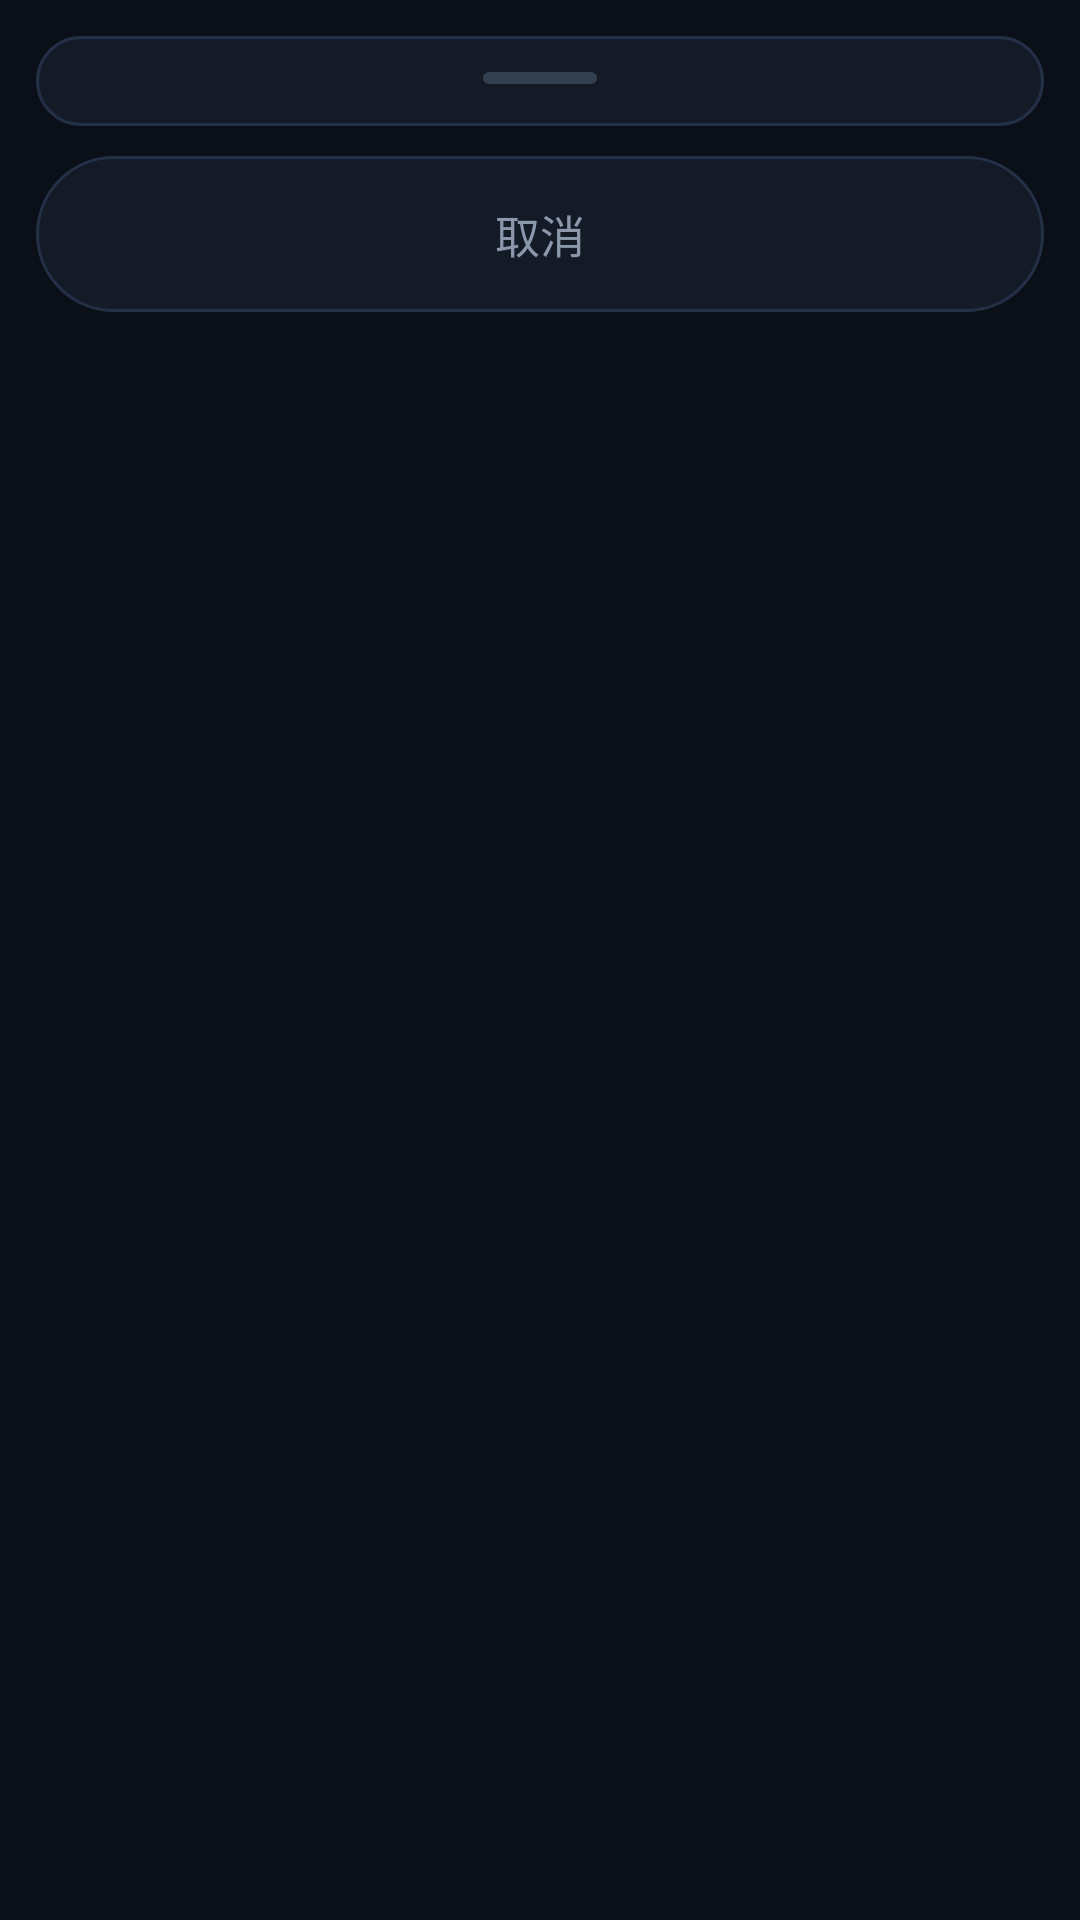

Produce the Android XML layout that renders to this screen, including the resource entries it uses.
<!-- AndroidManifest.xml: application theme AppTheme -->
<!-- res/layout/sheet_menu.xml -->
<?xml version="1.0" encoding="utf-8"?>
<LinearLayout xmlns:android="http://schemas.android.com/apk/res/android"
    android:id="@+id/sheetRoot"
    android:layout_width="match_parent"
    android:layout_height="wrap_content"
    android:orientation="vertical"
    android:paddingLeft="12dp"
    android:paddingTop="12dp"
    android:paddingRight="12dp"
    android:paddingBottom="14dp">

    <LinearLayout
        android:layout_width="match_parent"
        android:layout_height="wrap_content"
        android:background="@drawable/sheet_bg"
        android:orientation="vertical"
        android:paddingLeft="10dp"
        android:paddingTop="10dp"
        android:paddingRight="10dp"
        android:paddingBottom="4dp">

        <View
            android:layout_width="38dp"
            android:layout_height="4dp"
            android:layout_gravity="center_horizontal"
            android:layout_marginTop="2dp"
            android:layout_marginBottom="10dp"
            android:background="@drawable/handle_bg" />

        <LinearLayout
            android:id="@+id/menuContainer"
            android:layout_width="match_parent"
            android:layout_height="wrap_content"
            android:orientation="vertical" />
    </LinearLayout>

    <TextView
        android:id="@+id/menuCancel"
        android:layout_width="match_parent"
        android:layout_height="52dp"
        android:layout_marginTop="10dp"
        android:background="@drawable/sheet_bg"
        android:clickable="true"
        android:focusable="true"
        android:gravity="center"
        android:text="取消"
        android:textColor="@color/text_dim"
        android:textSize="15sp" />
</LinearLayout>
<!-- resources referenced by this layout -->
<resources>
  <color name="text_dim">#8C97AC</color>
  <!-- drawable handle_bg (drawable) -->
  <?xml version="1.0" encoding="utf-8"?>
  <shape xmlns:android="http://schemas.android.com/apk/res/android">
      <solid android:color="#33404F" />
      <corners android:radius="2dp" />
  </shape>
  <!-- drawable sheet_bg (drawable) -->
  <?xml version="1.0" encoding="utf-8"?>
  <shape xmlns:android="http://schemas.android.com/apk/res/android">
      <solid android:color="@color/surface" />
      <corners android:topLeftRadius="26dp" android:topRightRadius="26dp"
          android:bottomLeftRadius="26dp" android:bottomRightRadius="26dp" />
      <stroke android:width="1dp" android:color="@color/stroke" />
  </shape>
  <style name="AppTheme" parent="@android:style/Theme.Material.NoActionBar">
          <item name="android:windowBackground">@color/bg</item>
          <item name="android:colorAccent">@color/accent</item>
          <item name="android:colorPrimary">@color/bg</item>
          <item name="android:colorPrimaryDark">@color/bg</item>
          <item name="android:colorControlNormal">@color/text_dim</item>
          <item name="android:statusBarColor">@color/bg</item>
          <item name="android:navigationBarColor">@color/bg</item>
          <item name="android:textColorPrimary">@color/text</item>
          <item name="android:textColorSecondary">@color/text_dim</item>
          <item name="android:textColorHint">@color/text_faint</item>
          <item name="android:windowLightStatusBar">false</item>
          <item name="android:windowNoTitle">true</item>
          <item name="android:fontFamily">sans-serif</item>
      </style>
  <color name="surface">#141B27</color>
  <color name="stroke">#243047</color>
  <color name="bg">#0B0F17</color>
  <color name="accent">#4EC9B0</color>
  <color name="text">#E9EEF8</color>
  <color name="text_faint">#5E6A7E</color>
</resources>
